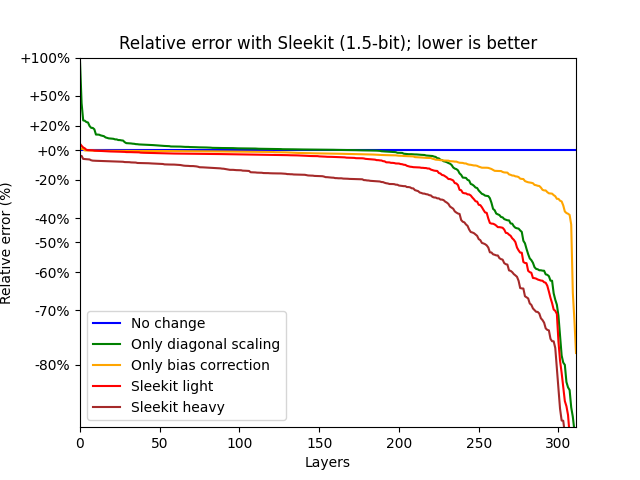

Values plotted in this chart, from the file beside it:
Data	Standard	Correction	Scaling	SleekitLight	SleekitHeavy
bloom-560m/0.mlp.dense_4h_to_h	0.001323	0.001262	0.00128	0.00116	0.001098
bloom-560m/0.mlp.dense_h_to_4h	0.02644	0.0247	0.0277	0.02518	0.02096
bloom-560m/0.self_attention.dense	0.0007044	0.0004442	0.0004482	0.0003994	0.0003582
bloom-560m/0.self_attention.query_key_va…	0.03874	0.03703	0.03742	0.03518	0.03074
bloom-560m/1.mlp.dense_4h_to_h	0.001564	0.001539	0.00156	0.00145	0.001391
bloom-560m/1.mlp.dense_h_to_4h	0.03557	0.03366	0.03652	0.03408	0.02855
bloom-560m/1.self_attention.dense	0.000438	0.0004025	0.0004476	0.0003826	0.000352
bloom-560m/1.self_attention.query_key_va…	0.04889	0.04782	0.04755	0.04643	0.03936
bloom-560m/10.mlp.dense_4h_to_h	0.002861	0.002811	0.002863	0.002777	0.00262
bloom-560m/10.mlp.dense_h_to_4h	0.04614	0.04373	0.04733	0.04411	0.03731
bloom-560m/10.self_attention.dense	0.001506	0.001497	0.001531	0.001458	0.001317
bloom-560m/10.self_attention.query_key_v…	1.085	0.3725	0.2322	0.2037	0.1557
bloom-560m/11.mlp.dense_4h_to_h	0.003024	0.00298	0.00303	0.002913	0.002743
bloom-560m/11.mlp.dense_h_to_4h	0.04804	0.04541	0.04911	0.04546	0.03876
bloom-560m/11.self_attention.dense	0.001453	0.001439	0.001481	0.001434	0.001304
bloom-560m/11.self_attention.query_key_v…	0.3797	0.2903	0.154	0.1447	0.1128
bloom-560m/12.mlp.dense_4h_to_h	0.003546	0.003502	0.003548	0.003418	0.003179
bloom-560m/12.mlp.dense_h_to_4h	0.05909	0.0572	0.06115	0.05727	0.04912
bloom-560m/12.self_attention.dense	0.00145	0.001441	0.001455	0.001415	0.001288
bloom-560m/12.self_attention.query_key_v…	0.4875	0.3379	0.1992	0.1831	0.1429
bloom-560m/13.mlp.dense_4h_to_h	0.003488	0.003439	0.003501	0.003332	0.00314
bloom-560m/13.mlp.dense_h_to_4h	0.06203	0.05969	0.06391	0.05978	0.05163
bloom-560m/13.self_attention.dense	0.001513	0.001508	0.001525	0.001479	0.001342
bloom-560m/13.self_attention.query_key_v…	0.3531	0.3075	0.191	0.1769	0.1364
bloom-560m/14.mlp.dense_4h_to_h	0.003654	0.003609	0.003649	0.003499	0.003308
bloom-560m/14.mlp.dense_h_to_4h	0.06219	0.06029	0.06383	0.06033	0.0523
bloom-560m/14.self_attention.dense	0.001272	0.001263	0.001274	0.001258	0.001122
bloom-560m/14.self_attention.query_key_v…	0.3422	0.2967	0.1972	0.1798	0.1387
bloom-560m/15.mlp.dense_4h_to_h	0.003887	0.003849	0.003897	0.003749	0.00355
bloom-560m/15.mlp.dense_h_to_4h	0.06355	0.06148	0.06592	0.06158	0.05338
bloom-560m/15.self_attention.dense	0.001319	0.001309	0.001322	0.00129	0.001168
bloom-560m/15.self_attention.query_key_v…	0.3199	0.2856	0.1896	0.1761	0.1405
bloom-560m/16.mlp.dense_4h_to_h	0.004346	0.004308	0.004341	0.004194	0.003979
bloom-560m/16.mlp.dense_h_to_4h	0.06347	0.0618	0.06555	0.06177	0.05339
bloom-560m/16.self_attention.dense	0.001424	0.001411	0.001431	0.001396	0.00127
bloom-560m/16.self_attention.query_key_v…	0.3439	0.3151	0.208	0.1918	0.1516
bloom-560m/17.mlp.dense_4h_to_h	0.005039	0.005	0.005032	0.004854	0.004617
bloom-560m/17.mlp.dense_h_to_4h	0.0637	0.06165	0.06641	0.06194	0.05344
bloom-560m/17.self_attention.dense	0.001457	0.001421	0.001491	0.001408	0.001272
bloom-560m/17.self_attention.query_key_v…	0.26	0.2351	0.1749	0.1623	0.1271
bloom-560m/18.mlp.dense_4h_to_h	0.005903	0.005869	0.005912	0.005718	0.005446
bloom-560m/18.mlp.dense_h_to_4h	0.06606	0.06395	0.06903	0.06429	0.05529
bloom-560m/18.self_attention.dense	0.001886	0.001854	0.001914	0.001843	0.001674
bloom-560m/18.self_attention.query_key_v…	0.3986	0.263	0.1744	0.161	0.1331
bloom-560m/19.mlp.dense_4h_to_h	0.00706	0.007017	0.007086	0.006812	0.006497
bloom-560m/19.mlp.dense_h_to_4h	0.0684	0.06619	0.07074	0.06646	0.05741
bloom-560m/19.self_attention.dense	0.002387	0.002361	0.002486	0.002325	0.002121
bloom-560m/19.self_attention.query_key_v…	0.3966	0.3107	0.1816	0.1697	0.1403
bloom-560m/2.mlp.dense_4h_to_h	0.002397	0.002365	0.002399	0.002308	0.002172
bloom-560m/2.mlp.dense_h_to_4h	0.0555	0.05289	0.05628	0.05302	0.04428
bloom-560m/2.self_attention.dense	0.0004224	0.0004087	0.0003812	0.0003722	0.0003432
bloom-560m/2.self_attention.query_key_va…	0.05649	0.05606	0.05571	0.05506	0.04641
bloom-560m/20.mlp.dense_4h_to_h	0.01071	0.01009	0.01097	0.00973	0.008978
bloom-560m/20.mlp.dense_h_to_4h	0.0708	0.06805	0.07314	0.06813	0.05888
bloom-560m/20.self_attention.dense	0.004474	0.004301	0.00433	0.003973	0.003448
bloom-560m/20.self_attention.query_key_v…	0.466	0.3557	0.1884	0.1757	0.1459
bloom-560m/21.mlp.dense_4h_to_h	0.02588	0.02017	0.02689	0.02317	0.01821
bloom-560m/21.mlp.dense_h_to_4h	0.07194	0.06811	0.07455	0.06836	0.05893
bloom-560m/21.self_attention.dense	0.01675	0.01044	0.01264	0.009633	0.008058
bloom-560m/21.self_attention.query_key_v…	0.5452	0.3727	0.2045	0.1885	0.1618
... 252 more rows
